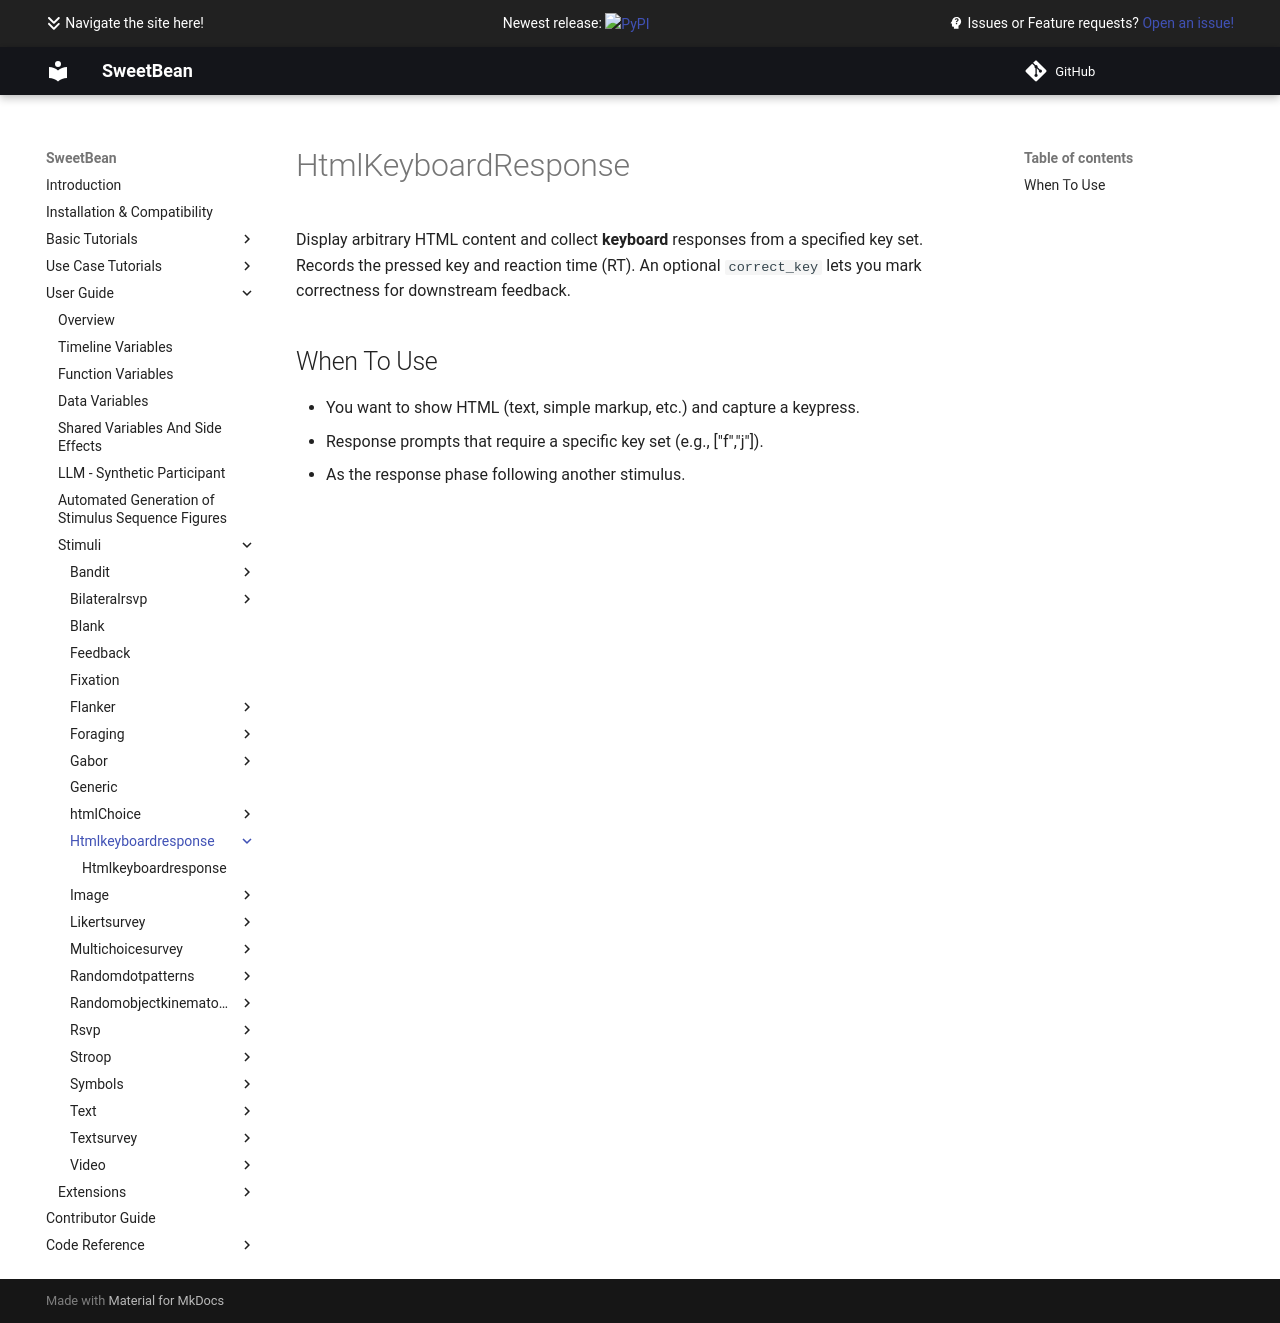

repository: AutoResearch/sweetbean · page: Stimuli/htmlkeyboardresponse/index.html · generator: mkdocs

# HtmlKeyboardResponse

Display arbitrary HTML content and collect **keyboard** responses from a specified key set. Records the pressed key and reaction time (RT). An optional `correct_key` lets you mark correctness for downstream feedback.

## When To Use

- You want to show HTML (text, simple markup, etc.) and capture a keypress.
- Response prompts that require a specific key set (e.g., ["f","j"]).
- As the response phase following another stimulus.
